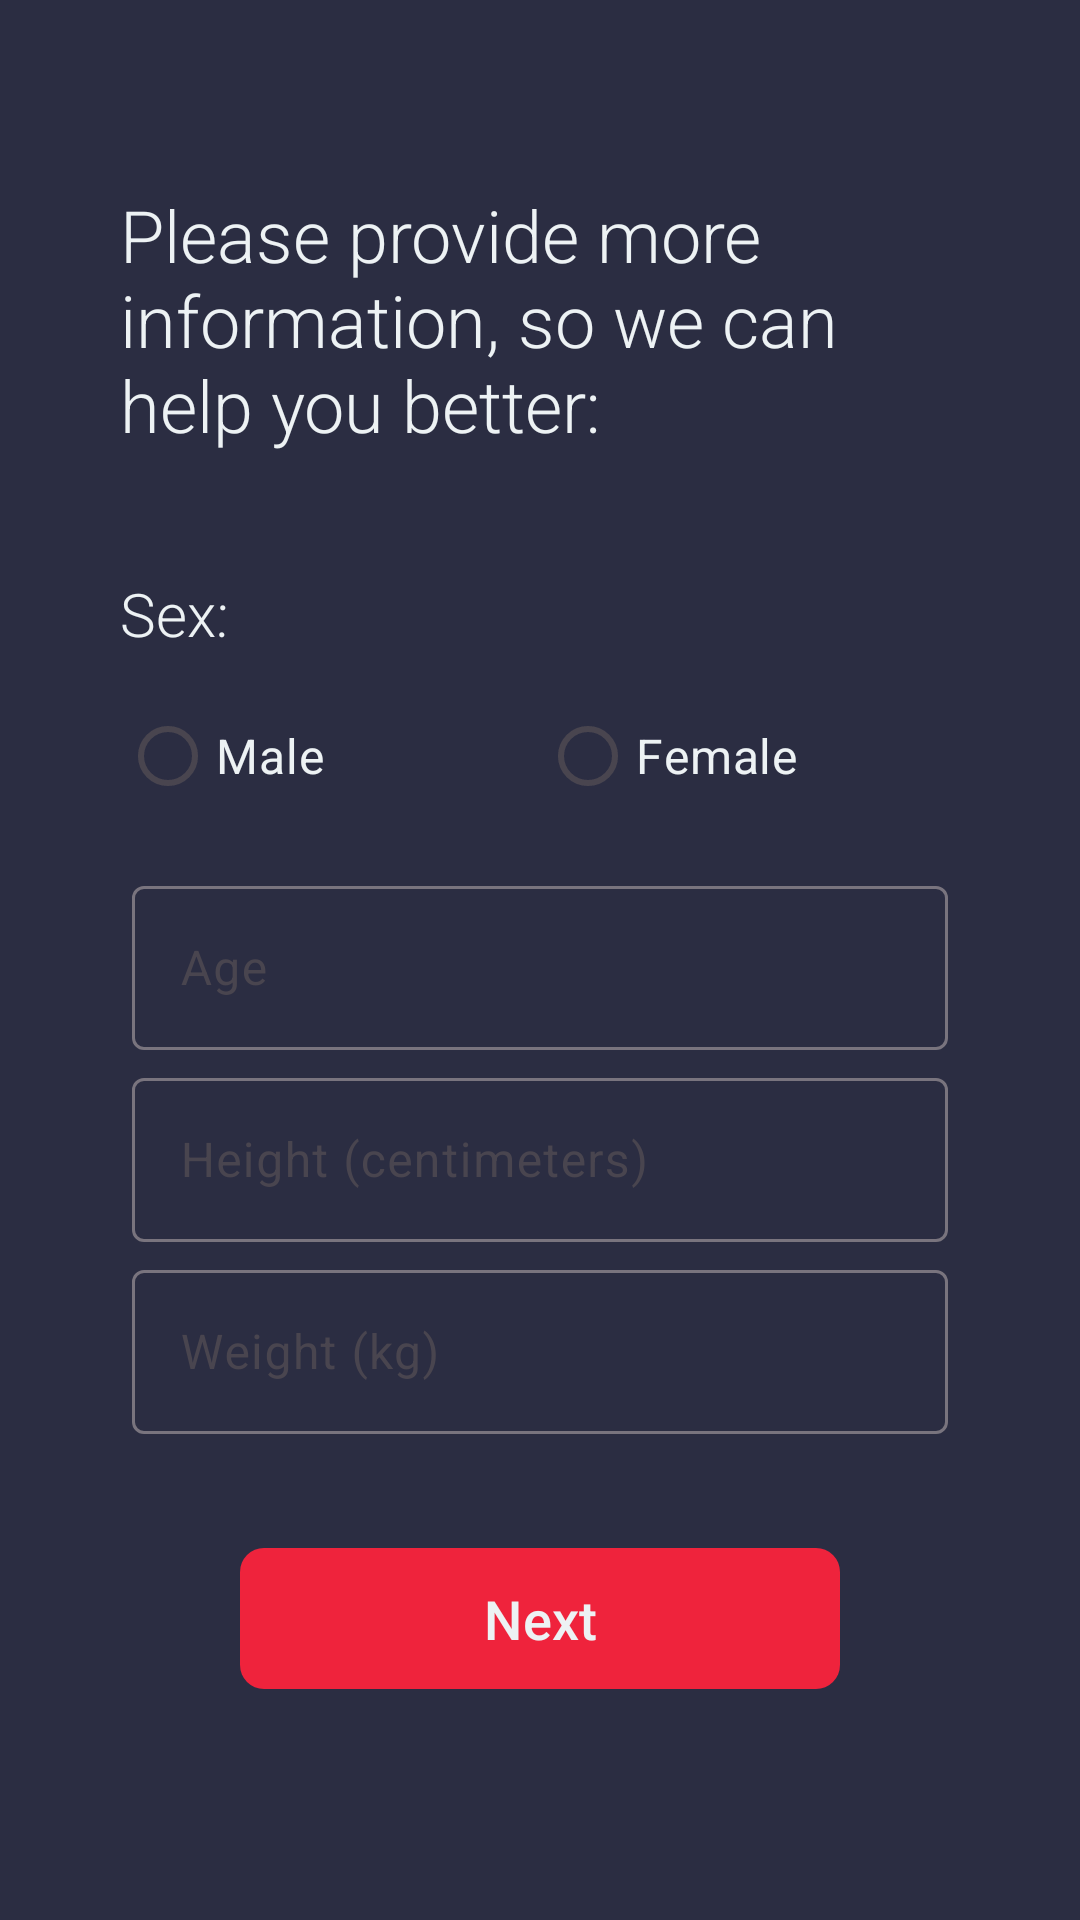

The Android layout XML behind this screen, and the referenced resources:
<!-- AndroidManifest.xml: application theme Theme.CalorieGuide -->
<!-- res/layout/activity_get_additional_info.xml -->
<?xml version="1.0" encoding="utf-8"?>
<RelativeLayout xmlns:android="http://schemas.android.com/apk/res/android"
    xmlns:app="http://schemas.android.com/apk/res-auto"
    xmlns:tools="http://schemas.android.com/tools"
    android:layout_width="match_parent"
    android:layout_height="match_parent"
    android:background="@color/black"
    tools:context=".GetAdditionalInfo"
    android:orientation="vertical"
    android:paddingLeft="40dp"
    android:paddingRight="40dp"
    >

    <TextView
        android:id="@+id/getInfoText"
        android:layout_width="wrap_content"
        android:layout_height="wrap_content"
        android:text="@string/getInfoText"
        android:layout_centerHorizontal="true"
        android:textColor="@color/white"
        android:textSize="24sp"
        android:layout_marginBottom="40dp"
        android:fontFamily="sans-serif-light"
        android:layout_above="@id/sex_text"/>

    <TextView
        android:id="@+id/sex_text"
        android:layout_width="match_parent"
        android:layout_height="wrap_content"
        android:text="@string/sex"
        android:layout_centerHorizontal="true"
        android:textColor="@color/white"
        android:textSize="20sp"
        android:layout_marginBottom="10dp"
        android:fontFamily="sans-serif-light"
        android:layout_above="@id/ActivitySexGroup"
        />

    <RadioGroup
        android:id="@+id/ActivitySexGroup"
        android:checkedButton="@+id/radio_button_1"
        android:layout_width="match_parent"
        android:layout_height="wrap_content"
        android:layout_above="@id/age_text_input"
        android:orientation="horizontal"
        android:layout_marginBottom="10dp"
        >

    <RadioButton
        android:id="@+id/sex_male"
        android:layout_width="match_parent"
        android:layout_height="match_parent"
        android:text="@string/male"
        android:textColor="@color/white"
        android:layout_weight="1"
        android:buttonTint="@color/accent"
        android:textSize="16sp"/>
    <RadioButton
        android:id="@+id/sex_female"
        android:layout_width="match_parent"
        android:layout_height="match_parent"
        android:text="@string/female"
        android:textColor="@color/white"
        android:layout_weight="1"
        android:textSize="16sp"
        android:buttonTint="@color/accent"/>
    </RadioGroup>

    
    <com.google.android.material.textfield.TextInputLayout
        android:id="@+id/age_text_input"
        android:layout_width="match_parent"
        android:layout_height="60dp"
        android:layout_centerInParent="true"
        android:layout_marginStart="4dp"
        android:layout_marginTop="4dp"
        android:layout_marginEnd="4dp"
        android:layout_marginBottom="4dp"
        android:hint="@string/age">


        <com.google.android.material.textfield.TextInputEditText
            android:id="@+id/age_edit_text"
            android:layout_width="match_parent"
            android:layout_height="wrap_content"
            android:inputType="number"
            android:maxLines="1"
            android:textColor="@color/white" />
    </com.google.android.material.textfield.TextInputLayout>


    
    <com.google.android.material.textfield.TextInputLayout
        android:id="@+id/height_text_input"
        android:layout_width="match_parent"
        android:layout_height="60dp"
        android:layout_below="@+id/age_text_input"
        android:layout_marginStart="4dp"
        android:layout_marginEnd="4dp"
        android:hint="@string/height_centimeters"
        app:errorEnabled="true">


        <com.google.android.material.textfield.TextInputEditText
            android:id="@+id/height_edit_text"
            android:layout_width="match_parent"
            android:layout_height="wrap_content"
            android:inputType="number"
            android:textColor="@color/white" />
    </com.google.android.material.textfield.TextInputLayout>

    
    <com.google.android.material.textfield.TextInputLayout
        android:id="@+id/weight_text_input"
        android:layout_width="match_parent"
        android:layout_height="60dp"
        android:layout_below="@id/height_text_input"
        android:layout_marginStart="4dp"
        android:layout_marginTop="4dp"
        android:layout_marginEnd="4dp"
        android:layout_marginBottom="4dp"
        android:hint="@string/weight_kg"
        app:errorEnabled="true">


        <com.google.android.material.textfield.TextInputEditText
            android:id="@+id/weight_edit_text"
            android:layout_width="match_parent"
            android:layout_height="wrap_content"
            android:inputType="numberDecimal"
            android:textColor="@color/white" />
    </com.google.android.material.textfield.TextInputLayout>


    
    <ProgressBar
        android:id="@+id/progressBar"
        android:visibility="gone"
        android:layout_width="wrap_content"
        android:layout_height="wrap_content"
        android:layout_below="@id/bth_getInfoNext"
        android:layout_centerHorizontal="true"
        android:layout_marginTop="5dp"
        android:indeterminate="true"
        android:indeterminateTintMode="src_atop"
        android:indeterminateTint="@color/accent"
        />

    
    <com.google.android.material.button.MaterialButton
        android:id="@+id/bth_getInfoNext"
        android:layout_width="200dp"
        android:layout_height="55dp"
        android:text="@string/next"
        android:layout_below="@+id/weight_text_input"
        android:layout_marginTop="30dp"
        android:layout_centerHorizontal="true"
        app:backgroundTint="@color/accent"
        android:textColor="@color/white"
        android:textSize="18sp"
        app:cornerRadius="8dp"
        />


</RelativeLayout>
<!-- resources referenced by this layout -->
<resources>
  <color name="accent">#ef233c</color>
  <color name="black">#2b2d42</color>
  <color name="white">#edf2f4</color>
  <string name="age">Age</string>
  <string name="female">Female</string>
  <string name="getInfoText">Please provide more information, so we can help you better:</string>
  <string name="height_centimeters">Height (centimeters)</string>
  <string name="male">Male</string>
  <string name="next">Next</string>
  <string name="sex">Sex:</string>
  <string name="weight_kg">Weight (kg)</string>
  <style name="Theme.CalorieGuide" parent="Base.Theme.CalorieGuide" />
  <style name="Base.Theme.CalorieGuide" parent="Theme.Material3.DayNight.NoActionBar">
          
          <item name="colorAccent">@color/accent</item>
          <item name="colorPrimaryDark">@color/black</item>
          <item name="colorPrimary">@color/white</item>
          <item name="background">@color/light_gray</item>
          <item name="android:navigationBarColor">
              @android:color/transparent
          </item>
      </style>
  <color name="light_gray">#8d99ae</color>
</resources>
